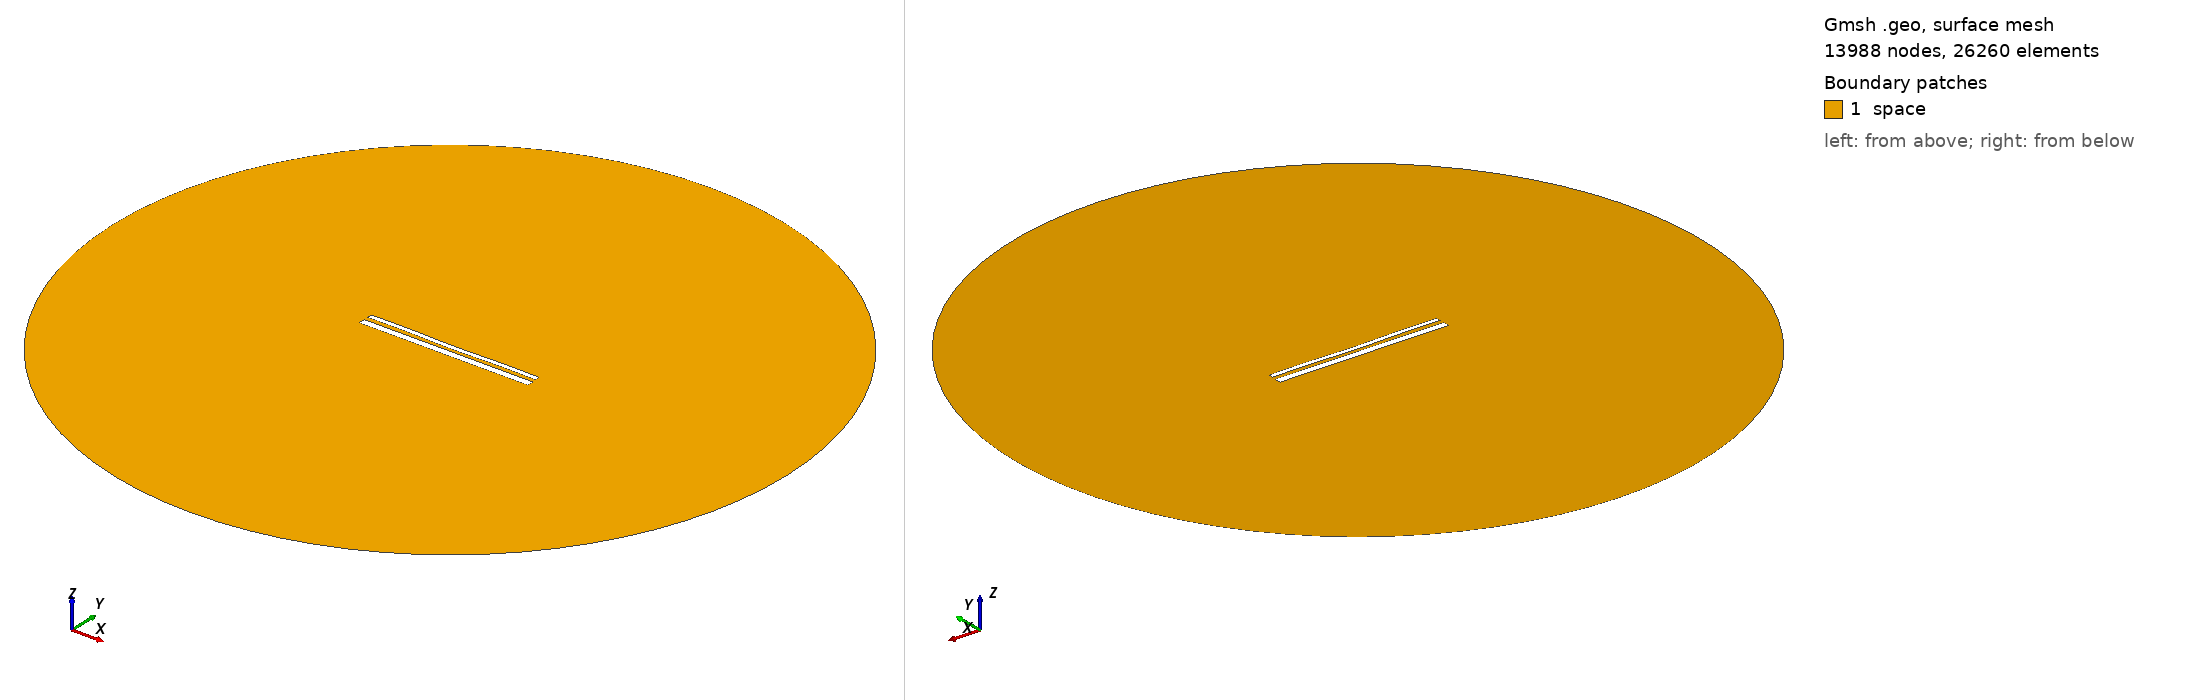

Gmsh geometry script, surface-meshed: 13988 nodes, 26260 surface elements. Boundary patches (legend numbers): 1 space. Left view from above one corner, right view from below the opposite corner. Legend entries are the model's physical surfaces. The drawing asked Gmsh for element sizes between 1% and 20% of the model's largest extent; the script's own settings can give other sizes.

=== 14390.geo (drawn) ===
//---------------------------------------
// Geometry kernel
//---------------------------------------

SetFactory("OpenCASCADE");



//---------------------------------------
// Parameters of the geometry
//---------------------------------------

// Overetch of the upper plate
overetch = 0.5;

// Distance between the plates
distance = 2.25;

// Discretization over the x axis (for the deformation)
nx = 50; 

// Length of the plate
L = 100 - overetch; 

// Number of modes
n = 4; 

// 1st mode coefficient
coeff(1) = -0.15;
beta(1) = 0.596864 * 3.1415926535 / L;

// 2nd mode coefficient
coeff(2) = -0.15;
beta(2) = 1.49418 * 3.1415926535 / L;

// 3rd mode coefficient
coeff(3) = 0.0;
beta(3) = 2.50025 * 3.1415926535 / L;

// 4th mode coefficient
coeff(4) = 0.15;
beta(4) = 3.49999 * 3.1415926535 / L;



//---------------------------------------
// Upper plate (deformed rectangle)
//---------------------------------------

// Coordiantes of the upper plate
xmin = -50;
xmax = 50 - overetch;

// Height of the upper plate
yheight = 4 - 2 * overetch;

// Indexes of the points
UpperID[] = {};
LowerID[] = {};
LeftID[] = {};
RightID[] = {};

// Point index
p = 1;

// Horizontal edges
For i In {1:nx}
    x = xmin + (i-1)*(xmax - xmin)/(nx-1);

    y_bottom = distance / 2 + overetch;
    For j In {1:n}
        C = (Cosh(beta(j)*L) + Cos(beta(j)*L)) / (Sinh(beta(j)*L) + Sin(beta(j)*L));
        y_bottom  = y_bottom + coeff(j) * (Cosh(beta(j)*(x+50)) - Cos(beta(j)*(x+50)) - C * (Sinh(beta(j)*(x+50)) - Sin(beta(j)*(x+50))));
    EndFor

    y_top = y_bottom + yheight;

    Point(p) = {x, y_top, 0, 1.0};
    UpperID[i] = p;
    p = p + 1;

    Point(p) = {x, y_bottom, 0, 1.0};
    LowerID[i] = p;
    p = p + 1;
EndFor

// Create point lists
UpperPts[] = {}; LowerPts[] = {};
For i In {1:nx}
  UpperPts[] += {UpperID[i]};
  LowerPts[] += {LowerID[i]};
EndFor

// Build splines
Spline(1) = {UpperPts[]};
Spline(2) = {LowerPts[]};
Line(3) = {LowerPts[nx-1], UpperPts[nx-1]};
Line(4) = {LowerPts[0], UpperPts[0]};

// Build the plane surface
Curve Loop(1) = {2, 3, -1, -4};
Plane Surface(1) = {1};



//---------------------------------------
// Lower plate (rectangle)
//---------------------------------------

// Vertices
Point(1001) = {-50, -1, 0, 1.0};
Point(1002) = { 50, -1, 0, 1.0};
Point(1003) = { 50,  -5, 0, 1.0};
Point(1004) = {-50,  -5, 0, 1.0};

// Edges
Line(5) = {1001, 1002};
Line(6) = {1002, 1003};
Line(7) = {1003, 1004};
Line(8) = {1004, 1001};

// Plane surface
Line Loop(2) = {5, 6, 7, 8};
Plane Surface(2) = {2}; 



//---------------------------------------
// Outer (fictious) boundary
//---------------------------------------

// Points
Point(1005) = {0, 0, 0};       // Center
Point(1006) = {200, 0, 0};     // Start point
Point(1007) = {0, 200, 0};     // 90 degrees
Point(1008) = {-200, 0, 0};    // 180 degrees
Point(1009) = {0, -200, 0};    // 270 degrees

// Circle arcs (each needs start, center, end)
Circle(9) = {1006, 1005, 1007};
Circle(10) = {1007, 1005, 1008};
Circle(11) = {1008, 1005, 1009};
Circle(12) = {1009, 1005, 1006};

// Plane surface for the entire domain
Curve Loop(3) = {9, 10, 11, 12};
Surface(3) = {3};

// Subtract the plates from the whole domain to obtain the actual domain where we want to solve the equations
BooleanDifference{ Surface{3}; Delete; }{ Surface{1}; Surface{2}; Delete; }




//---------------------------------------
// Transfinite Lines/Curves
//---------------------------------------

// Set the number of points on the boundaries
r = 7;

// Plates
Transfinite Curve {1, 2} = 50*r Using Progression 1;
Transfinite Curve {3, 4} = 2*r Using Progression 1;
Transfinite Line {5, 7} = 50*r Using Progression 1;
Transfinite Line {6, 8} = 2*r Using Progression 1;

// Outer boundary
Transfinite Line {9, 10, 11, 12} = 20 Using Progression 1;



//---------------------------------------
// Physical groups
//---------------------------------------                

// Physical curves (boundaries)
Physical Line("force_segment", 10) = {2};
Physical Line("upper_plate", 11) = {1, 3, 4};
Physical Line("lower_plate", 12) = {5, 6, 7, 8};
Physical Line("boundary", 20) = {9, 10, 11, 12};

// Physical Surfaces
Physical Surface("space", 30) = {3};



//---------------------------------------
// 6. Generate the Mesh
//---------------------------------------

// 2D mesh generation
Mesh 2;
